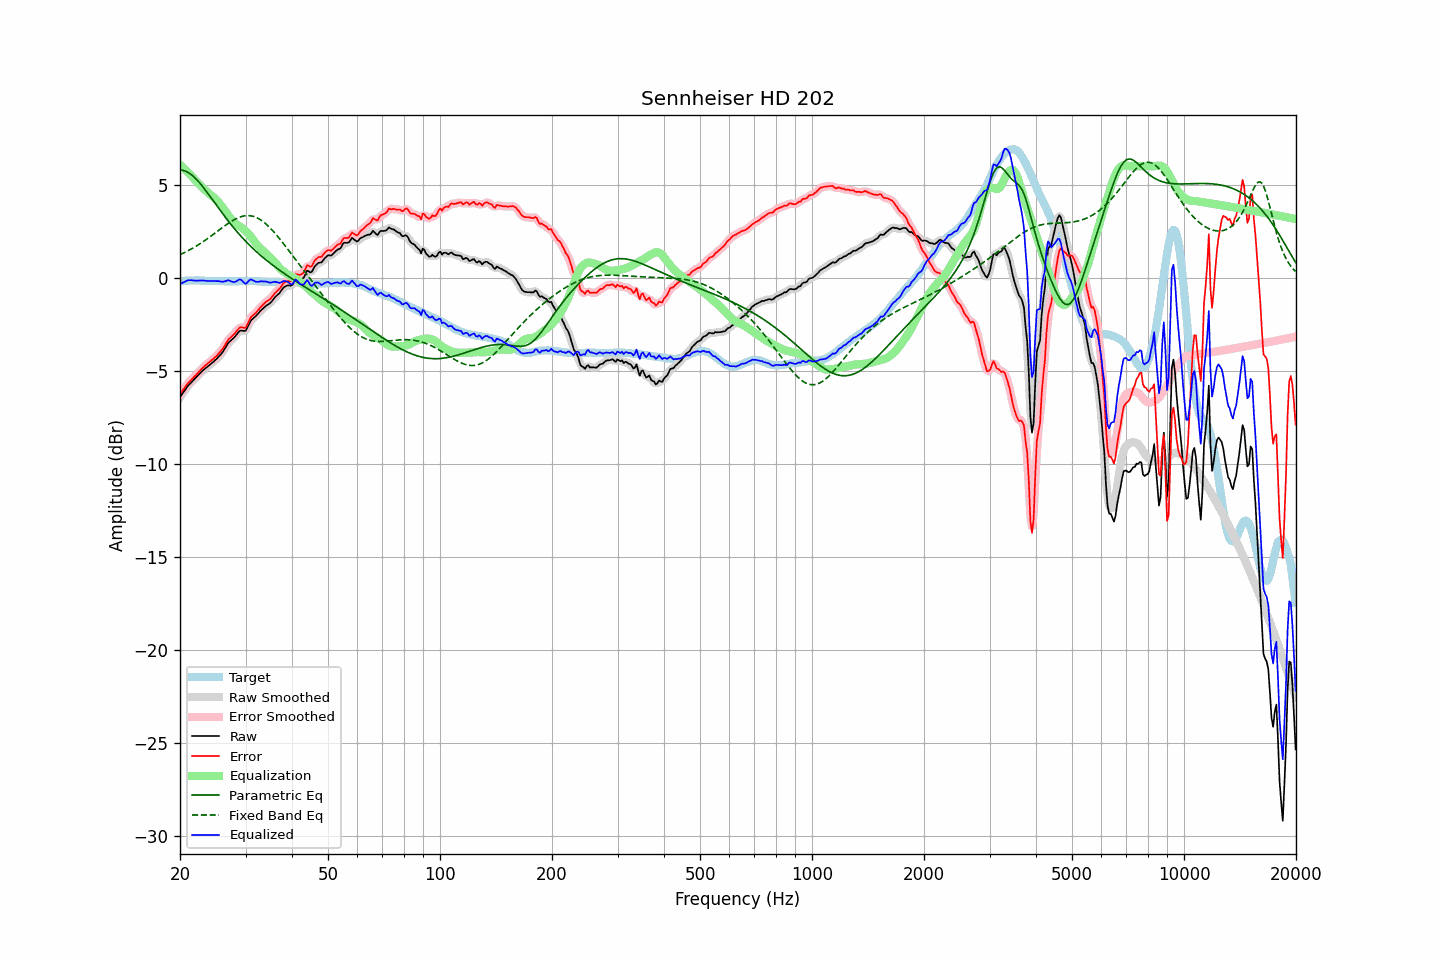

Data behind this chart, as committed beside it:
frequency, raw, error, smoothed, error_smoothed, equalization, parametric_eq, fixed_band_eq, equalized_raw, equalized_smoothed, target
20.00, -6.41, -6.23, -6.41, -6.24, 6.07, 5.79, 1.25, -0.33, -0.34, -0.18
20.20, -6.29, -6.12, -6.28, -6.11, 6.00, 5.79, 1.29, -0.29, -0.29, -0.17
20.40, -6.16, -6.01, -6.16, -6.00, 5.92, 5.77, 1.33, -0.25, -0.24, -0.16
20.61, -6.04, -5.88, -6.04, -5.88, 5.84, 5.75, 1.37, -0.20, -0.20, -0.16
20.81, -5.92, -5.77, -5.92, -5.77, 5.75, 5.71, 1.41, -0.16, -0.16, -0.15
21.02, -5.80, -5.65, -5.80, -5.66, 5.67, 5.67, 1.46, -0.13, -0.13, -0.15
21.23, -5.71, -5.57, -5.70, -5.56, 5.58, 5.61, 1.51, -0.12, -0.12, -0.14
21.44, -5.62, -5.48, -5.61, -5.47, 5.49, 5.55, 1.55, -0.12, -0.12, -0.14
21.66, -5.53, -5.39, -5.53, -5.39, 5.39, 5.48, 1.60, -0.14, -0.14, -0.14
21.87, -5.43, -5.30, -5.44, -5.30, 5.29, 5.40, 1.65, -0.14, -0.14, -0.14
22.09, -5.35, -5.22, -5.35, -5.21, 5.20, 5.32, 1.70, -0.14, -0.15, -0.13
22.31, -5.25, -5.12, -5.26, -5.12, 5.11, 5.22, 1.76, -0.14, -0.14, -0.13
22.54, -5.17, -5.03, -5.16, -5.02, 5.02, 5.13, 1.81, -0.14, -0.14, -0.14
22.76, -5.08, -4.92, -5.08, -4.93, 4.94, 5.03, 1.87, -0.14, -0.14, -0.15
22.99, -4.99, -4.84, -4.99, -4.84, 4.85, 4.92, 1.92, -0.14, -0.14, -0.15
23.22, -4.92, -4.76, -4.92, -4.76, 4.77, 4.81, 1.98, -0.15, -0.15, -0.15
23.45, -4.85, -4.68, -4.84, -4.69, 4.69, 4.70, 2.04, -0.15, -0.15, -0.16
23.69, -4.78, -4.62, -4.78, -4.61, 4.62, 4.58, 2.10, -0.16, -0.16, -0.16
23.92, -4.71, -4.54, -4.71, -4.54, 4.54, 4.46, 2.16, -0.16, -0.16, -0.16
24.16, -4.64, -4.47, -4.64, -4.47, 4.47, 4.35, 2.23, -0.16, -0.16, -0.16
24.40, -4.56, -4.40, -4.56, -4.40, 4.40, 4.23, 2.29, -0.16, -0.16, -0.16
24.65, -4.49, -4.32, -4.49, -4.33, 4.33, 4.11, 2.36, -0.16, -0.17, -0.16
24.89, -4.41, -4.25, -4.41, -4.25, 4.25, 3.99, 2.42, -0.17, -0.17, -0.16
25.14, -4.33, -4.17, -4.33, -4.16, 4.16, 3.87, 2.49, -0.17, -0.17, -0.17
25.39, -4.23, -4.06, -4.24, -4.07, 4.06, 3.75, 2.55, -0.17, -0.18, -0.18
25.65, -4.15, -3.97, -4.15, -3.97, 3.96, 3.63, 2.62, -0.19, -0.19, -0.18
25.91, -4.05, -3.87, -4.04, -3.86, 3.84, 3.51, 2.68, -0.21, -0.20, -0.18
26.16, -3.92, -3.75, -3.92, -3.75, 3.72, 3.40, 2.74, -0.20, -0.20, -0.18
26.43, -3.79, -3.61, -3.78, -3.61, 3.61, 3.28, 2.81, -0.18, -0.18, -0.18
26.69, -3.65, -3.47, -3.64, -3.46, 3.49, 3.17, 2.87, -0.16, -0.15, -0.18
26.96, -3.50, -3.32, -3.52, -3.34, 3.37, 3.06, 2.93, -0.12, -0.14, -0.18
27.23, -3.42, -3.24, -3.41, -3.23, 3.26, 2.95, 2.99, -0.16, -0.16, -0.18
27.50, -3.34, -3.16, -3.33, -3.15, 3.14, 2.84, 3.04, -0.19, -0.19, -0.18
27.77, -3.26, -3.07, -3.26, -3.08, 3.04, 2.73, 3.09, -0.22, -0.22, -0.18
28.05, -3.18, -2.99, -3.17, -2.98, 2.95, 2.63, 3.14, -0.23, -0.22, -0.18
28.33, -3.07, -2.88, -3.06, -2.88, 2.88, 2.53, 3.18, -0.18, -0.18, -0.18
28.62, -2.96, -2.77, -2.96, -2.77, 2.83, 2.43, 3.22, -0.13, -0.13, -0.18
28.90, -2.86, -2.68, -2.87, -2.69, 2.78, 2.33, 3.26, -0.08, -0.10, -0.17
29.19, -2.83, -2.65, -2.84, -2.66, 2.72, 2.23, 3.29, -0.10, -0.12, -0.18
29.48, -2.84, -2.66, -2.85, -2.67, 2.66, 2.14, 3.31, -0.18, -0.19, -0.18
29.78, -2.86, -2.69, -2.85, -2.67, 2.58, 2.05, 3.33, -0.27, -0.26, -0.17
30.08, -2.83, -2.66, -2.78, -2.62, 2.51, 1.95, 3.34, -0.32, -0.28, -0.17
30.38, -2.65, -2.48, -2.65, -2.48, 2.42, 1.87, 3.35, -0.23, -0.23, -0.17
30.68, -2.47, -2.30, -2.48, -2.31, 2.33, 1.78, 3.34, -0.14, -0.15, -0.17
30.99, -2.30, -2.13, -2.32, -2.15, 2.22, 1.69, 3.34, -0.08, -0.10, -0.17
31.30, -2.22, -2.04, -2.21, -2.04, 2.10, 1.61, 3.32, -0.11, -0.11, -0.17
31.61, -2.14, -1.96, -2.13, -1.96, 1.98, 1.53, 3.29, -0.15, -0.15, -0.17
31.93, -2.07, -1.89, -2.06, -1.88, 1.87, 1.45, 3.26, -0.20, -0.19, -0.18
32.24, -1.97, -1.79, -1.97, -1.79, 1.76, 1.37, 3.22, -0.21, -0.21, -0.19
32.57, -1.88, -1.69, -1.88, -1.69, 1.67, 1.29, 3.18, -0.21, -0.21, -0.19
32.89, -1.78, -1.59, -1.78, -1.59, 1.59, 1.22, 3.13, -0.19, -0.19, -0.19
33.22, -1.70, -1.49, -1.69, -1.50, 1.51, 1.14, 3.07, -0.19, -0.19, -0.20
33.55, -1.62, -1.41, -1.61, -1.41, 1.43, 1.07, 3.00, -0.19, -0.18, -0.20
33.89, -1.54, -1.32, -1.54, -1.33, 1.35, 1.00, 2.93, -0.19, -0.19, -0.21
34.23, -1.47, -1.25, -1.47, -1.26, 1.26, 0.93, 2.86, -0.20, -0.21, -0.22
34.57, -1.42, -1.20, -1.42, -1.20, 1.18, 0.86, 2.77, -0.23, -0.23, -0.22
34.92, -1.36, -1.14, -1.35, -1.13, 1.10, 0.79, 2.69, -0.25, -0.24, -0.22
35.27, -1.27, -1.05, -1.26, -1.04, 1.02, 0.73, 2.60, -0.25, -0.24, -0.22
35.62, -1.16, -0.93, -1.16, -0.94, 0.93, 0.66, 2.50, -0.22, -0.22, -0.22
35.97, -1.05, -0.82, -1.06, -0.83, 0.84, 0.60, 2.41, -0.20, -0.22, -0.23
... 635 more rows
